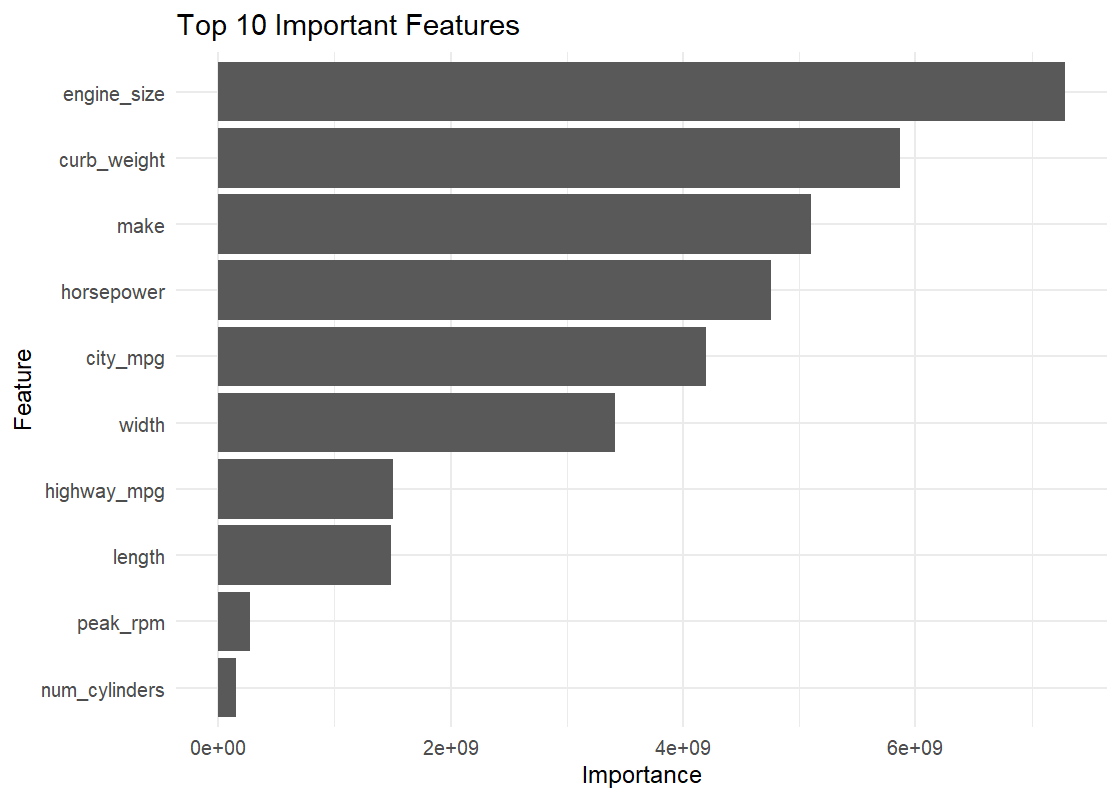

The table this chart was drawn from, first rows:
Feature, Importance
engine_size, 7286163950
curb_weight, 5866574668
make, 5101376109
horsepower, 4759735690
city_mpg, 4197895668
width, 3415803965
highway_mpg, 1502853068
length, 1484183513
peak_rpm, 270850677
num_cylinders, 151786880
height, 140694757
body_style, 102503064
engine_type, 78084881
wheel_base, 43918230
drive_wheels, 17832051
aspiration, 10485223
fuel_system, 8857815
num_doors, 5494236
fuel_type, 5212490
